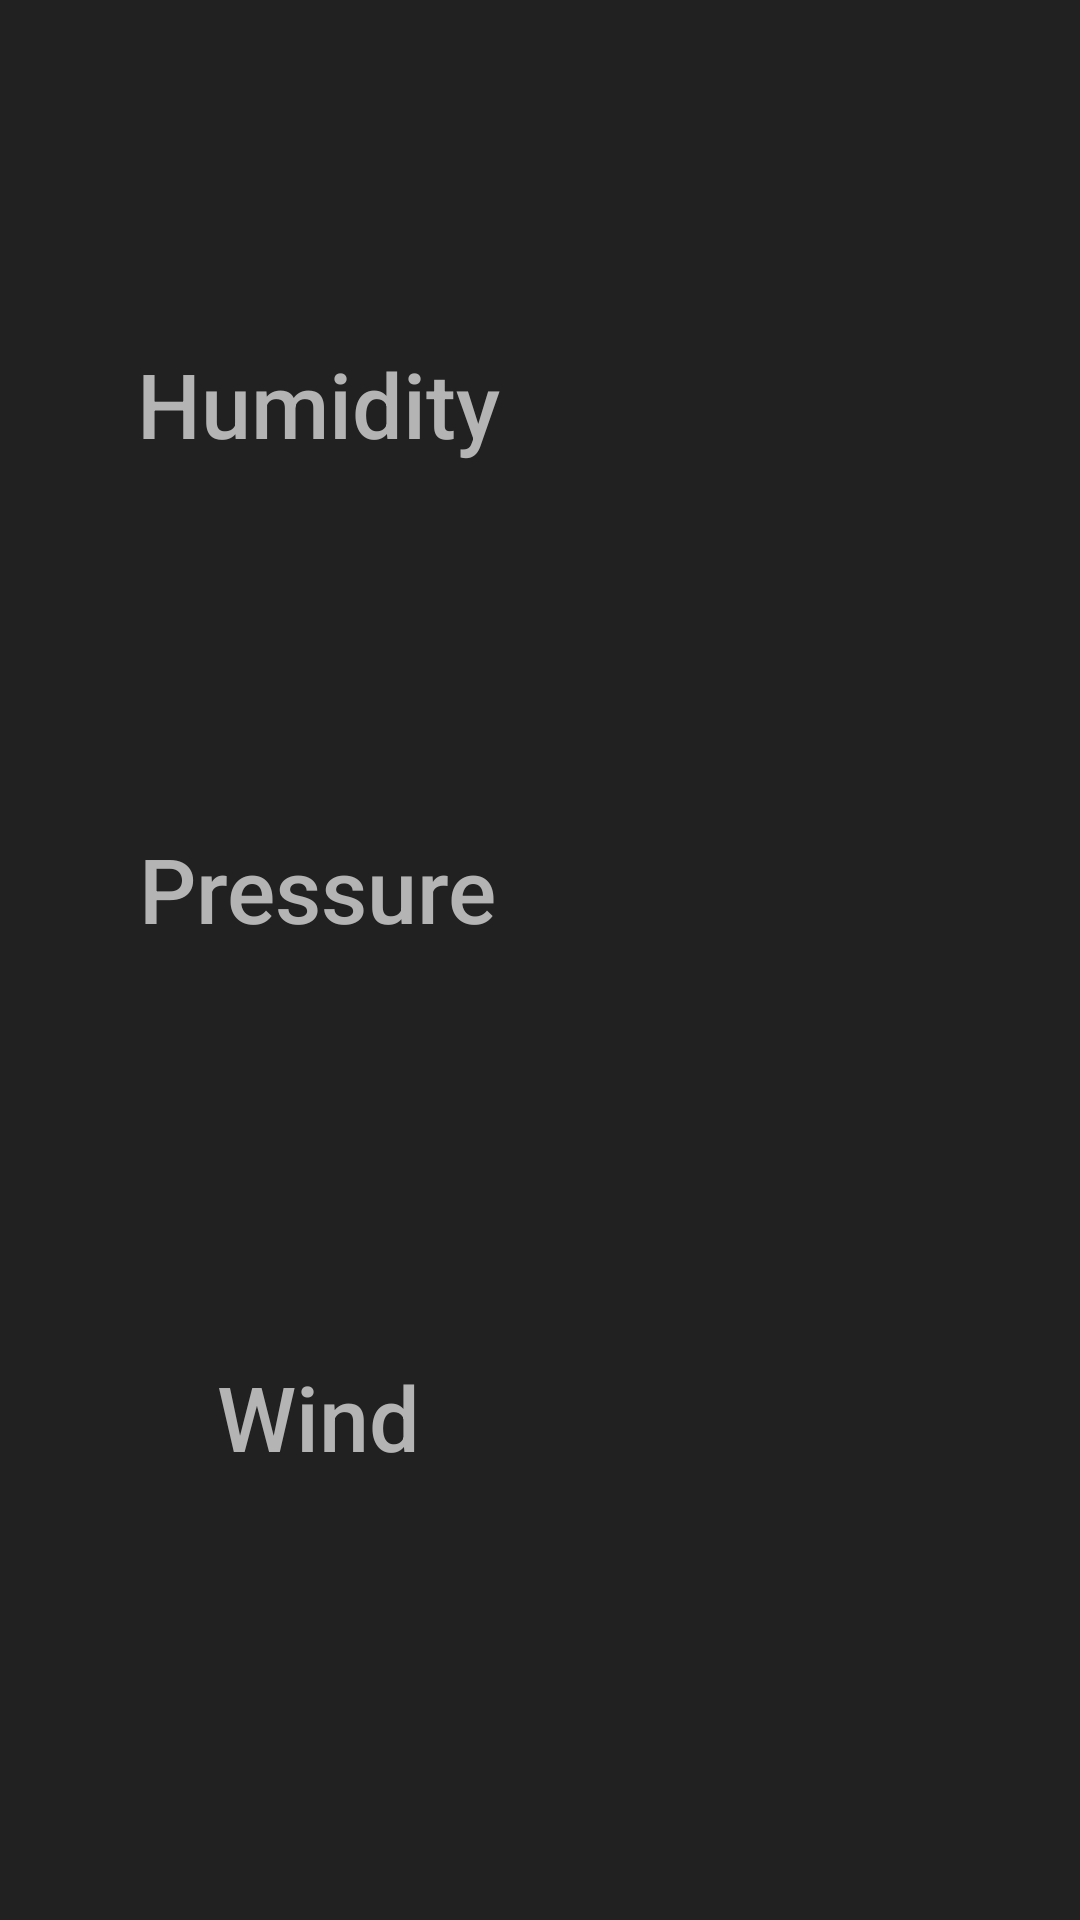

This screen was rendered from an Android layout file. Write that file and the resources it references.
<!-- AndroidManifest.xml: application theme aWeatherDarkTheme -->
<!-- res/layout/detailed_forecast_extras.xml -->
<?xml version="1.0" encoding="utf-8"?>
<layout xmlns:android="http://schemas.android.com/apk/res/android"
        xmlns:app="http://schemas.android.com/apk/res-auto"
        xmlns:tools="http://schemas.android.com/tools">

    <android.support.constraint.ConstraintLayout
        android:id="@+id/extra_details"
        android:layout_width="match_parent"
        android:layout_height="match_parent"
        android:background="@color/colorPrimaryDark"
        android:paddingBottom="@dimen/forecast_detail_vertical_padding"
        android:paddingEnd="@dimen/forecast_detail_horizontal_padding"
        android:paddingLeft="@dimen/forecast_detail_horizontal_padding"
        android:paddingRight="@dimen/forecast_detail_horizontal_padding"
        android:paddingStart="@dimen/forecast_detail_horizontal_padding"
        android:paddingTop="@dimen/forecast_detail_vertical_padding">

        <android.support.constraint.Guideline
            android:id="@+id/horizontal_middle"
            android:layout_width="wrap_content"
            android:layout_height="wrap_content"
            android:orientation="vertical"
            app:layout_constraintGuide_percent="0.5" />

        <TextView
            android:id="@+id/humidity_label"
            style="@style/DetailLabel"
            android:text="@string/humidity_label"
            android:textColor="@color/secondary_text"
            android:textSize="30sp"
            app:layout_constraintBottom_toTopOf="@+id/pressure_label"
            app:layout_constraintEnd_toStartOf="@+id/horizontal_middle"
            app:layout_constraintHorizontal_bias="0.5"
            app:layout_constraintStart_toStartOf="parent"
            app:layout_constraintTop_toTopOf="@+id/extra_details"
            app:layout_constraintVertical_bias="0.448" />

        <TextView
            android:id="@+id/humidity"
            style="@style/ExtraWeatherMeasurement"
            android:textSize="30sp"
            app:layout_constraintBottom_toBottomOf="@+id/humidity_label"
            app:layout_constraintEnd_toEndOf="parent"
            app:layout_constraintHorizontal_bias="0.5"
            app:layout_constraintStart_toEndOf="@+id/horizontal_middle"
            tools:text="50%" />

        <TextView
            android:id="@+id/pressure_label"
            style="@style/DetailLabel"
            android:text="@string/pressure_label"
            android:textColor="@color/secondary_text"
            android:textSize="30sp"
            app:layout_constraintBottom_toBottomOf="@+id/extra_details"
            app:layout_constraintEnd_toStartOf="@+id/horizontal_middle"
            app:layout_constraintHorizontal_bias="0.5"
            app:layout_constraintStart_toStartOf="parent"
            app:layout_constraintTop_toTopOf="@+id/extra_details"
            app:layout_constraintVertical_bias="0.458" />

        <TextView
            android:id="@+id/pressure"
            style="@style/ExtraWeatherMeasurement"
            android:textSize="30sp"
            app:layout_constraintBottom_toBottomOf="@+id/pressure_label"
            app:layout_constraintEnd_toEndOf="parent"
            app:layout_constraintHorizontal_bias="0.5"
            app:layout_constraintStart_toEndOf="@+id/horizontal_middle"
            tools:text="1000 hPa" />

        <TextView
            android:id="@+id/wind_label"
            style="@style/DetailLabel"
            android:text="@string/wind_label"
            android:textColor="@color/secondary_text"
            android:textSize="30sp"
            app:layout_constraintBottom_toBottomOf="@+id/extra_details"
            app:layout_constraintEnd_toStartOf="@+id/horizontal_middle"
            app:layout_constraintHorizontal_bias="0.5"
            app:layout_constraintStart_toStartOf="parent"
            app:layout_constraintTop_toBottomOf="@+id/pressure_label"
            app:layout_constraintVertical_bias="0.508" />

        <TextView
            android:id="@+id/wind_measurement"
            style="@style/ExtraWeatherMeasurement"
            android:textSize="30sp"
            app:layout_constraintBottom_toBottomOf="@+id/wind_label"
            app:layout_constraintEnd_toEndOf="parent"
            app:layout_constraintHorizontal_bias="0.5"
            app:layout_constraintStart_toEndOf="@+id/horizontal_middle"
            tools:text="2km/h" />

        <android.support.constraint.Guideline
            android:id="@+id/guideline2"
            android:layout_width="wrap_content"
            android:layout_height="wrap_content"
            android:orientation="vertical"
            app:layout_constraintGuide_begin="20dp" />

    </android.support.constraint.ConstraintLayout>
</layout>
<!-- resources referenced by this layout -->
<resources>
  <color name="colorPrimaryDark">#212121</color>
  <color name="secondary_text">#b4b4b4</color>
  <dimen name="forecast_detail_horizontal_padding">32dp</dimen>
  <dimen name="forecast_detail_vertical_padding">16dp</dimen>
  <string name="humidity_label">Humidity</string>
  <string name="pressure_label">Pressure</string>
  <string name="wind_label">Wind</string>
  <style name="DetailLabel" parent="@style/TextAppearance.AppCompat.Title">
          <item name="android:layout_width">wrap_content</item>
          <item name="android:layout_height">wrap_content</item>
          <item name="android:textColor">@color/detail_accent_label</item>
      </style>
  <style name="ExtraWeatherMeasurement" parent="@style/TextAppearance.AppCompat.Headline">
          <item name="android:layout_width">wrap_content</item>
          <item name="android:layout_height">wrap_content</item>
          <item name="android:textColor">@android:color/white</item>
      </style>
  <style name="aWeatherDarkTheme" parent="@style/Theme.AppCompat.Light.DarkActionBar">
          <item name="colorPrimary">@color/colorPrimary</item>
          <item name="colorPrimaryDark">@color/colorPrimaryDark</item>
          <item name="colorAccent">@color/colorAccent</item>
          <item name="preferenceTheme">@style/PreferenceThemeOverlay</item>
          <item name="android:textColorPrimary">@color/dark</item>
      </style>
  <color name="detail_accent_label">#5c5e60</color>
  <color name="colorPrimary">#131313</color>
  <color name="colorAccent">#282828</color>
  <color name="dark">#1b1b1b</color>
</resources>
